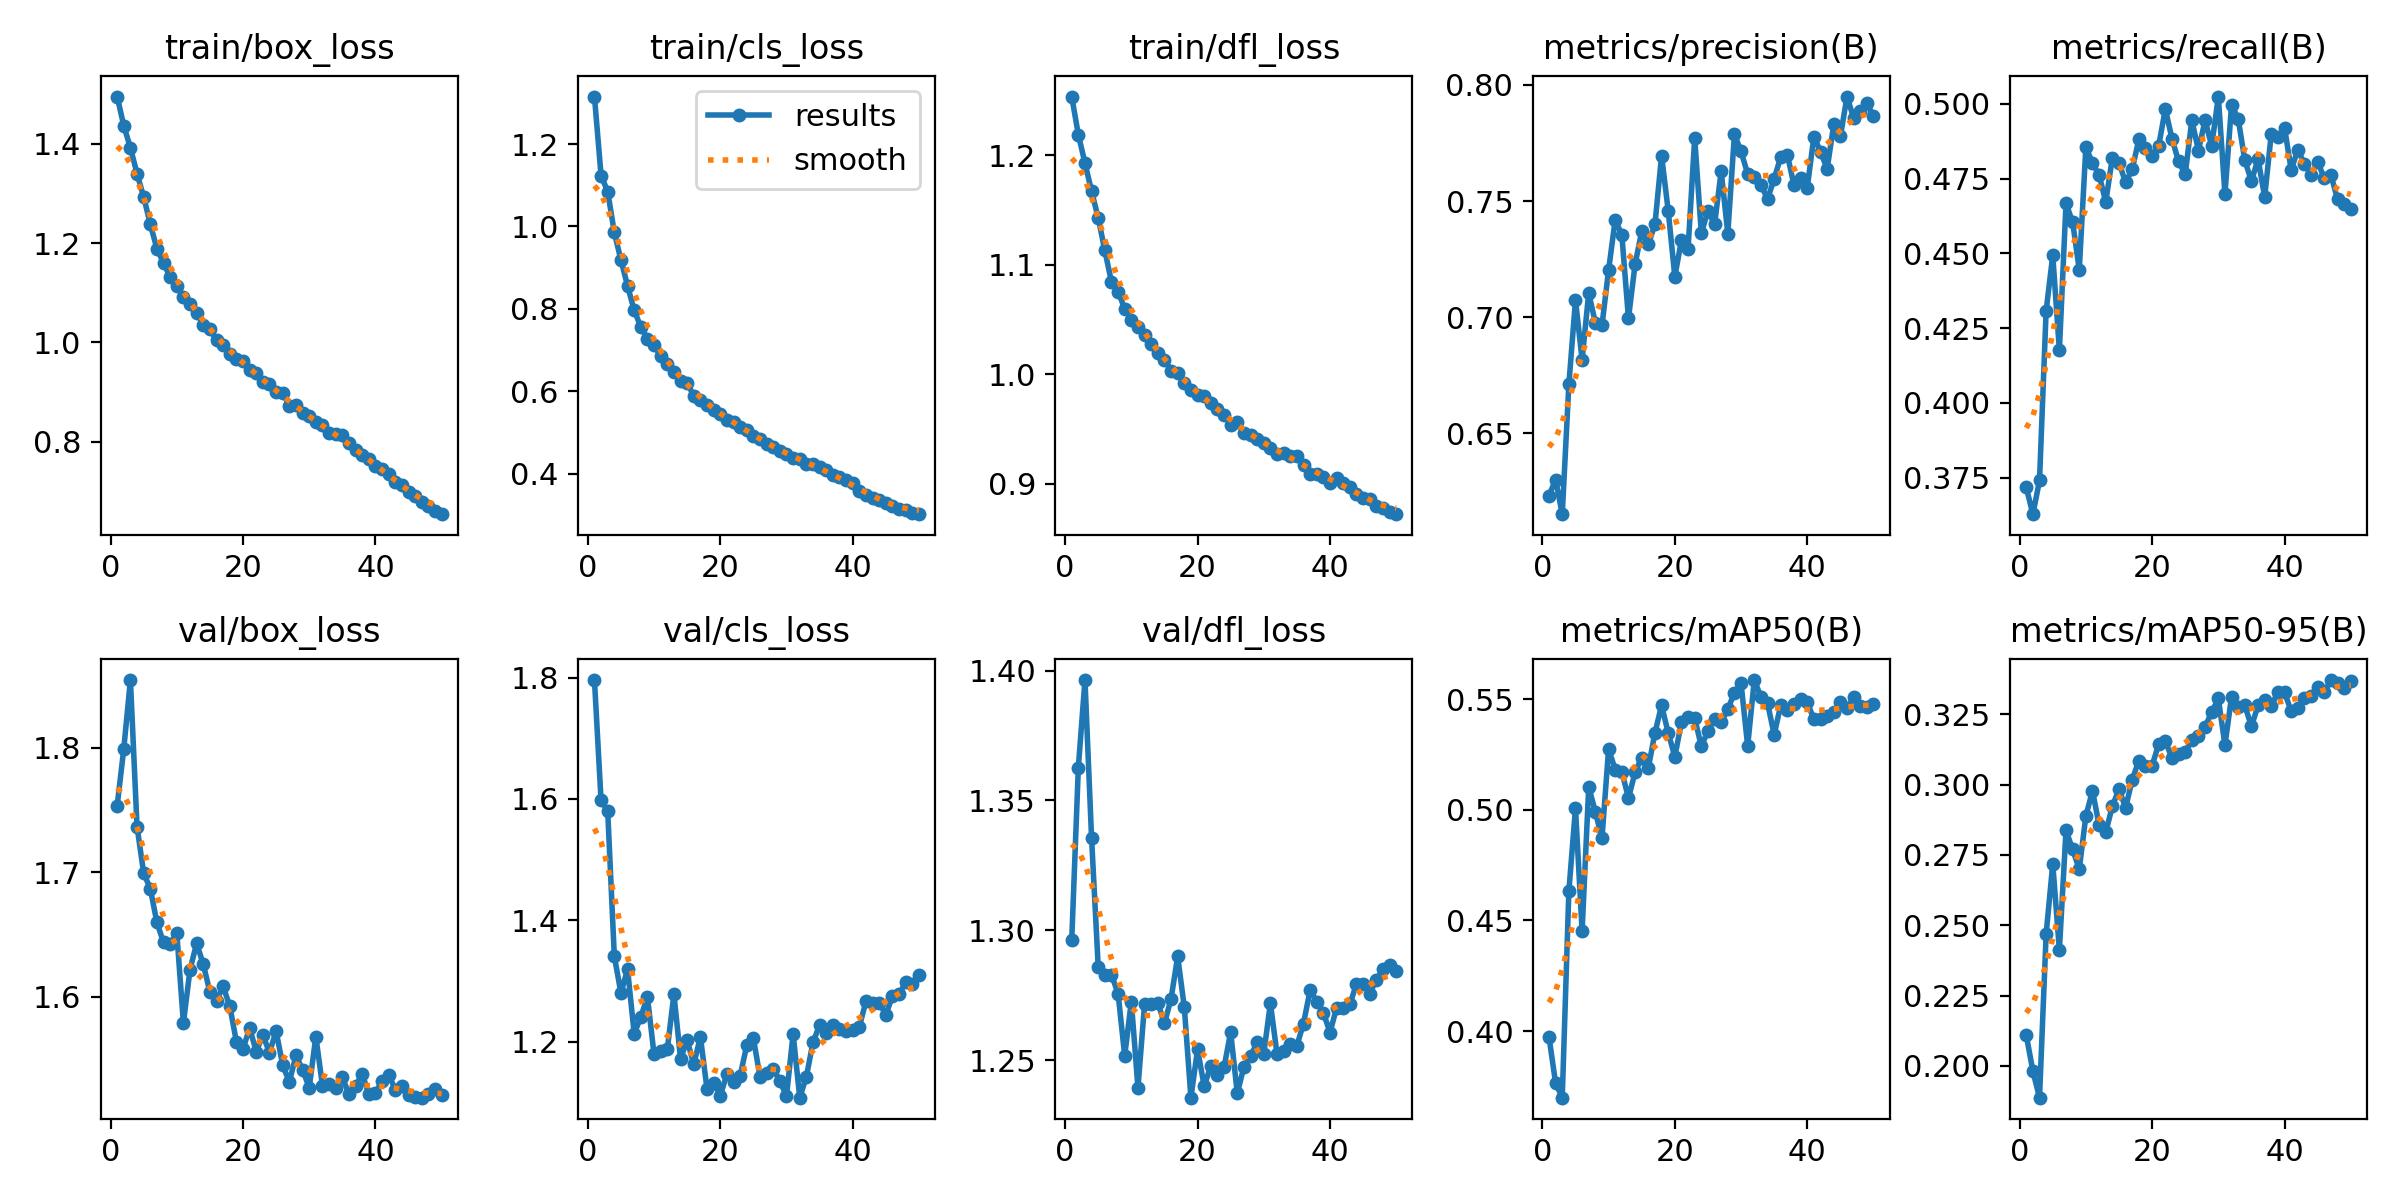

Data behind this chart, as committed beside it:
epoch, time, train/box_loss, train/cls_loss, train/dfl_loss, metrics/precision(B), metrics/recall(B), metrics/mAP50(B), metrics/mAP50-95(B), val/box_loss, val/cls_loss, val/dfl_loss, lr/pg0, lr/pg1, lr/pg2
1, 316, 1.495, 1.315, 1.253, 0.623, 0.3717, 0.3974, 0.211, 1.753, 1.796, 1.296, 0.0006657, 0.0006657, 0.0006657
2, 630.7, 1.436, 1.123, 1.219, 0.6299, 0.3628, 0.3765, 0.1981, 1.799, 1.598, 1.363, 0.001306, 0.001306, 0.001306
3, 945.8, 1.392, 1.085, 1.193, 0.615, 0.3741, 0.3699, 0.1887, 1.854, 1.581, 1.396, 0.00192, 0.00192, 0.00192
4, 1260, 1.34, 0.9853, 1.167, 0.671, 0.4309, 0.4632, 0.2469, 1.737, 1.341, 1.335, 0.001881, 0.001881, 0.001881
5, 1572, 1.293, 0.9185, 1.143, 0.7073, 0.4494, 0.5008, 0.2718, 1.699, 1.28, 1.286, 0.001842, 0.001842, 0.001842
6, 1885, 1.238, 0.8556, 1.113, 0.6816, 0.4176, 0.4452, 0.2412, 1.687, 1.32, 1.283, 0.001802, 0.001802, 0.001802
7, 2197, 1.189, 0.796, 1.084, 0.7104, 0.4667, 0.5104, 0.2837, 1.66, 1.213, 1.283, 0.001762, 0.001762, 0.001762
8, 2510, 1.16, 0.7563, 1.075, 0.6975, 0.4605, 0.499, 0.277, 1.644, 1.241, 1.276, 0.001723, 0.001723, 0.001723
9, 2822, 1.131, 0.7272, 1.06, 0.6964, 0.4445, 0.4872, 0.2699, 1.642, 1.274, 1.252, 0.001683, 0.001683, 0.001683
10, 3135, 1.114, 0.711, 1.05, 0.7202, 0.4855, 0.5274, 0.2888, 1.651, 1.179, 1.273, 0.001644, 0.001644, 0.001644
11, 3448, 1.091, 0.6845, 1.043, 0.7419, 0.4801, 0.5181, 0.2978, 1.579, 1.186, 1.239, 0.001604, 0.001604, 0.001604
12, 3760, 1.077, 0.6653, 1.036, 0.7354, 0.4762, 0.5172, 0.2856, 1.622, 1.187, 1.272, 0.001564, 0.001564, 0.001564
13, 4073, 1.06, 0.6476, 1.027, 0.6994, 0.4672, 0.5053, 0.283, 1.643, 1.278, 1.272, 0.001525, 0.001525, 0.001525
14, 4385, 1.036, 0.6242, 1.02, 0.7228, 0.482, 0.5169, 0.2923, 1.626, 1.172, 1.272, 0.001485, 0.001485, 0.001485
15, 4697, 1.027, 0.6189, 1.013, 0.7369, 0.4803, 0.5236, 0.2984, 1.604, 1.202, 1.264, 0.001446, 0.001446, 0.001446
16, 5010, 1.004, 0.5892, 1.003, 0.7313, 0.4738, 0.519, 0.2917, 1.597, 1.163, 1.274, 0.001406, 0.001406, 0.001406
17, 5323, 0.9952, 0.578, 1.001, 0.74, 0.4781, 0.5348, 0.3017, 1.608, 1.208, 1.29, 0.001366, 0.001366, 0.001366
18, 5635, 0.9765, 0.567, 0.9923, 0.7695, 0.4881, 0.5472, 0.3085, 1.593, 1.122, 1.27, 0.001327, 0.001327, 0.001327
19, 5948, 0.9673, 0.5536, 0.9854, 0.7458, 0.4853, 0.5348, 0.3064, 1.564, 1.132, 1.236, 0.001287, 0.001287, 0.001287
20, 6260, 0.9619, 0.5454, 0.981, 0.7174, 0.4827, 0.524, 0.3067, 1.558, 1.111, 1.254, 0.001248, 0.001248, 0.001248
21, 6573, 0.9452, 0.5299, 0.9805, 0.7331, 0.486, 0.5396, 0.3145, 1.575, 1.147, 1.24, 0.001208, 0.001208, 0.001208
22, 6886, 0.9391, 0.5243, 0.9732, 0.7294, 0.4983, 0.5418, 0.3155, 1.556, 1.134, 1.248, 0.001168, 0.001168, 0.001168
23, 7199, 0.9191, 0.5129, 0.9682, 0.7772, 0.4883, 0.5415, 0.3093, 1.569, 1.144, 1.244, 0.001129, 0.001129, 0.001129
24, 7511, 0.9168, 0.5044, 0.9629, 0.7362, 0.4807, 0.5287, 0.311, 1.555, 1.194, 1.247, 0.001089, 0.001089, 0.001089
25, 7824, 0.8992, 0.4916, 0.9538, 0.7458, 0.4765, 0.5356, 0.3115, 1.573, 1.206, 1.261, 0.00105, 0.00105, 0.00105
26, 8137, 0.8984, 0.4839, 0.9567, 0.7399, 0.4945, 0.541, 0.3159, 1.545, 1.142, 1.237, 0.00101, 0.00101, 0.00101
27, 8450, 0.8719, 0.4722, 0.9463, 0.7628, 0.4844, 0.5395, 0.3173, 1.532, 1.148, 1.247, 0.0009704, 0.0009704, 0.0009704
28, 8763, 0.8729, 0.4654, 0.9443, 0.7359, 0.4945, 0.5454, 0.3205, 1.553, 1.155, 1.252, 0.0009308, 0.0009308, 0.0009308
29, 9076, 0.8581, 0.4535, 0.9405, 0.7788, 0.4859, 0.553, 0.3257, 1.542, 1.135, 1.257, 0.0008912, 0.0008912, 0.0008912
30, 9389, 0.8513, 0.4475, 0.9375, 0.7713, 0.5024, 0.5571, 0.3306, 1.527, 1.111, 1.253, 0.0008516, 0.0008516, 0.0008516
31, 9702, 0.8399, 0.4388, 0.9323, 0.7617, 0.4698, 0.5289, 0.314, 1.568, 1.213, 1.272, 0.000812, 0.000812, 0.000812
32, 10016, 0.8333, 0.4347, 0.9275, 0.7605, 0.4997, 0.5586, 0.3312, 1.529, 1.108, 1.252, 0.0007724, 0.0007724, 0.0007724
33, 10329, 0.8168, 0.4229, 0.9276, 0.7571, 0.4949, 0.5511, 0.3274, 1.53, 1.142, 1.254, 0.0007328, 0.0007328, 0.0007328
34, 10642, 0.8159, 0.4227, 0.9254, 0.7508, 0.4811, 0.5482, 0.3281, 1.527, 1.199, 1.256, 0.0006932, 0.0006932, 0.0006932
35, 10956, 0.8128, 0.4154, 0.9251, 0.7596, 0.4741, 0.534, 0.3207, 1.535, 1.227, 1.256, 0.0006536, 0.0006536, 0.0006536
36, 11269, 0.7968, 0.4077, 0.9169, 0.7691, 0.4815, 0.5474, 0.3281, 1.522, 1.214, 1.264, 0.000614, 0.000614, 0.000614
37, 11583, 0.7831, 0.3957, 0.909, 0.7699, 0.4689, 0.5451, 0.3301, 1.529, 1.227, 1.277, 0.0005744, 0.0005744, 0.0005744
38, 11896, 0.7722, 0.3907, 0.9088, 0.7568, 0.4901, 0.5477, 0.3277, 1.538, 1.221, 1.273, 0.0005348, 0.0005348, 0.0005348
39, 12210, 0.7651, 0.3854, 0.9058, 0.76, 0.4889, 0.5501, 0.333, 1.522, 1.217, 1.268, 0.0004952, 0.0004952, 0.0004952
40, 12524, 0.7506, 0.3771, 0.9007, 0.7558, 0.492, 0.5485, 0.3327, 1.523, 1.219, 1.261, 0.0004556, 0.0004556, 0.0004556
41, 12838, 0.7453, 0.3579, 0.9056, 0.7777, 0.4779, 0.541, 0.3261, 1.533, 1.224, 1.27, 0.000416, 0.000416, 0.000416
42, 13151, 0.7342, 0.3484, 0.9006, 0.7713, 0.4846, 0.5411, 0.3274, 1.537, 1.267, 1.27, 0.0003764, 0.0003764, 0.0003764
43, 13464, 0.7189, 0.3412, 0.8971, 0.7638, 0.4799, 0.5424, 0.3309, 1.526, 1.263, 1.272, 0.0003368, 0.0003368, 0.0003368
44, 13776, 0.7127, 0.3366, 0.8905, 0.783, 0.4763, 0.544, 0.3316, 1.529, 1.264, 1.279, 0.0002972, 0.0002972, 0.0002972
45, 14089, 0.699, 0.3284, 0.8868, 0.7778, 0.4807, 0.5486, 0.3346, 1.521, 1.245, 1.279, 0.0002576, 0.0002576, 0.0002576
46, 14402, 0.6905, 0.3219, 0.8857, 0.795, 0.4751, 0.5458, 0.3328, 1.52, 1.275, 1.276, 0.000218, 0.000218, 0.000218
47, 14714, 0.6786, 0.3147, 0.8797, 0.7858, 0.4763, 0.5507, 0.3371, 1.519, 1.278, 1.281, 0.0001784, 0.0001784, 0.0001784
48, 15027, 0.6694, 0.3112, 0.8776, 0.7887, 0.4681, 0.547, 0.336, 1.523, 1.298, 1.285, 0.0001388, 0.0001388, 0.0001388
49, 15348, 0.6607, 0.3049, 0.8742, 0.792, 0.4663, 0.5463, 0.3343, 1.526, 1.295, 1.287, 9.92e-05, 9.92e-05, 9.92e-05
50, 15696, 0.6539, 0.3013, 0.8722, 0.7865, 0.4648, 0.5476, 0.3367, 1.521, 1.309, 1.284, 5.96e-05, 5.96e-05, 5.96e-05
